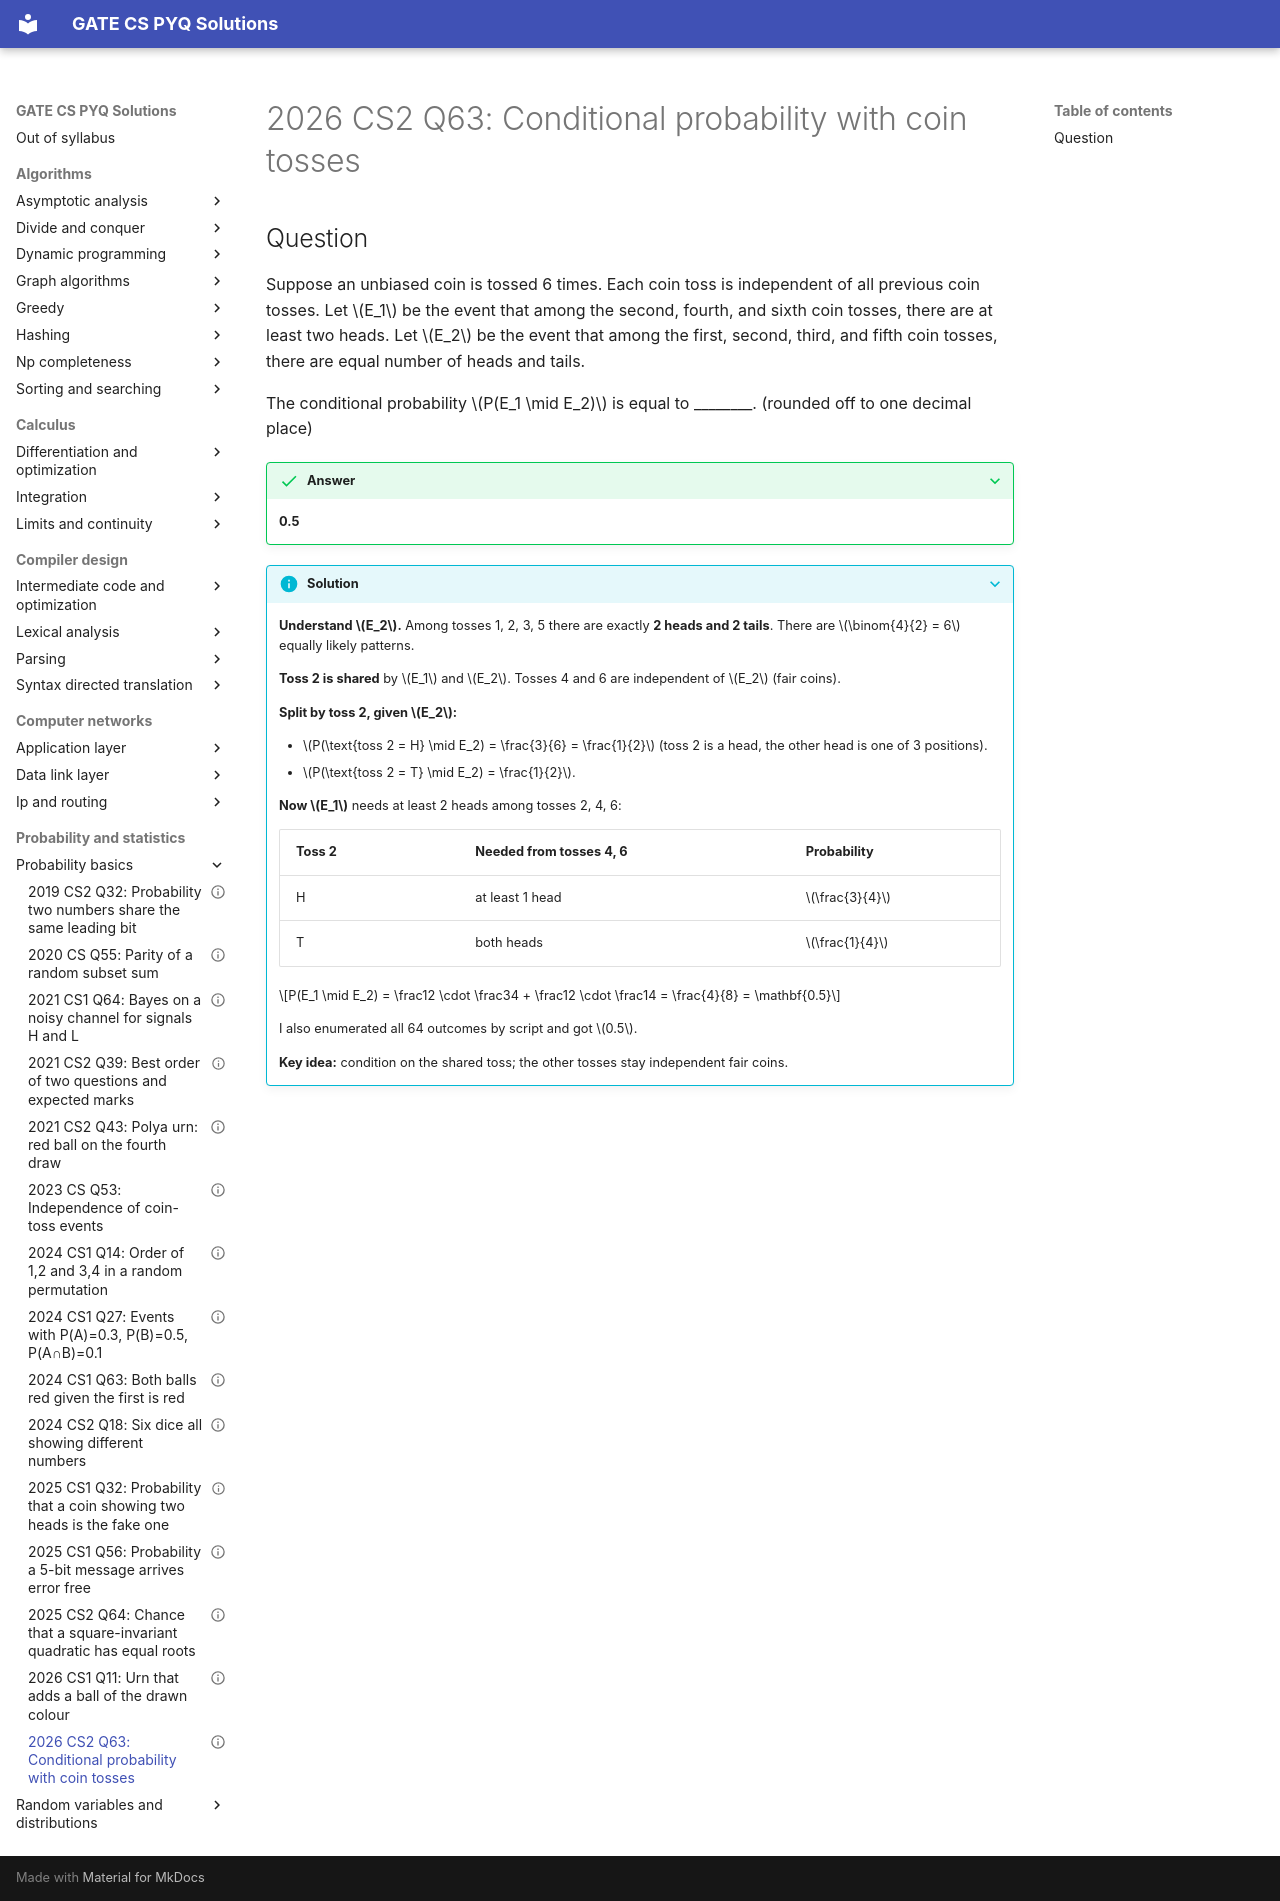

repository: saheenusman/GATE-PYQs · page: probability-and-statistics/probability-basics/2026-set2-q63/index.html · generator: mkdocs

---
title: "2026 CS2 Q63: Conditional probability with coin tosses"
year: 2026
set: 2
paper: CS2
q_no: 63
subject: probability-and-statistics
topic: probability-basics
also: []
marks: 2
type: NAT
official_answer: "0.5"
status: verified
---

# 2026 CS2 Q63: Conditional probability with coin tosses

## Question

Suppose an unbiased coin is tossed 6 times. Each coin toss is independent of all previous coin tosses. Let $E_1$ be the event that among the second, fourth, and sixth coin tosses, there are at least two heads. Let $E_2$ be the event that among the first, second, third, and fifth coin tosses, there are equal number of heads and tails.

The conditional probability $P(E_1 \mid E_2)$ is equal to ________. (rounded off to one decimal place)

<details class="success" markdown="1">
<summary>Answer</summary>

**0.5**

</details>

<details class="info" markdown="1">
<summary>Solution</summary>

**Understand $E_2$.** Among tosses 1, 2, 3, 5 there are exactly **2 heads and 2 tails**. There are $\binom{4}{2} = 6$ equally likely patterns.

**Toss 2 is shared** by $E_1$ and $E_2$. Tosses 4 and 6 are independent of $E_2$ (fair coins).

**Split by toss 2, given $E_2$:**

- $P(\text{toss 2 = H} \mid E_2) = \frac{3}{6} = \frac{1}{2}$ (toss 2 is a head, the other head is one of 3 positions).
- $P(\text{toss 2 = T} \mid E_2) = \frac{1}{2}$.

**Now $E_1$** needs at least 2 heads among tosses 2, 4, 6:

| Toss 2 | Needed from tosses 4, 6 | Probability |
|---|---|---|
| H | at least 1 head | $\frac{3}{4}$ |
| T | both heads | $\frac{1}{4}$ |

$$P(E_1 \mid E_2) = \frac12 \cdot \frac34 + \frac12 \cdot \frac14 = \frac{4}{8} = \mathbf{0.5}$$

I also enumerated all 64 outcomes by script and got $0.5$.

**Key idea:** condition on the shared toss; the other tosses stay independent fair coins.

</details>
